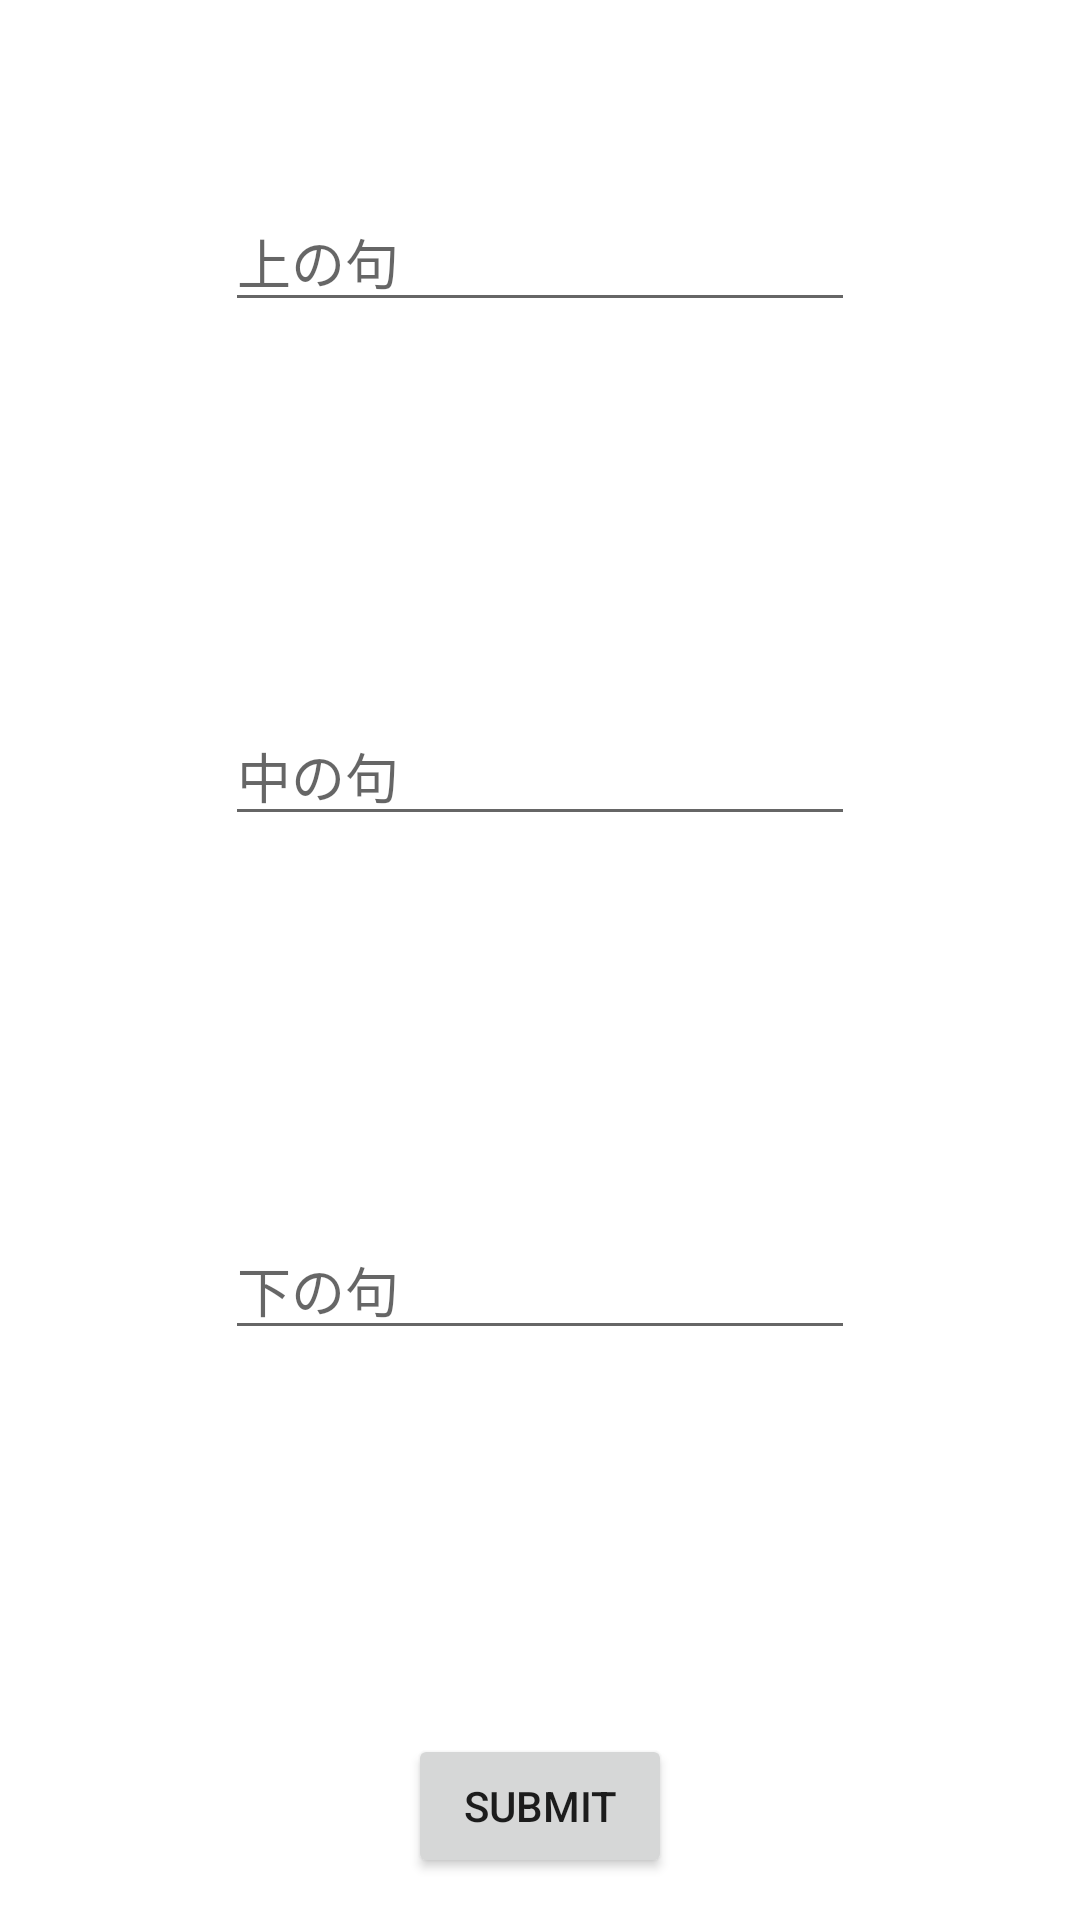

Layout XML and referenced resources for this Android screen:
<!-- AndroidManifest.xml: application theme Theme.Haikurandom -->
<!-- res/layout/activity_plus.xml -->
<?xml version="1.0" encoding="utf-8"?>
<androidx.constraintlayout.widget.ConstraintLayout xmlns:android="http://schemas.android.com/apk/res/android"
    xmlns:app="http://schemas.android.com/apk/res-auto"
    xmlns:tools="http://schemas.android.com/tools"
    android:layout_width="match_parent"
    android:layout_height="match_parent"
    tools:context=".PlusActivity">

    <EditText
        android:id="@+id/kami_edit_text"
        android:layout_width="wrap_content"
        android:layout_height="wrap_content"
        android:layout_marginTop="64dp"
        android:ems="10"
        android:hint="上の句"
        android:inputType="textPersonName"
        app:layout_constraintEnd_toEndOf="parent"
        app:layout_constraintStart_toStartOf="parent"
        app:layout_constraintTop_toTopOf="parent" />

    <EditText
        android:id="@+id/naka_edit_text"
        android:layout_width="wrap_content"
        android:layout_height="wrap_content"
        android:layout_marginTop="128dp"
        android:ems="10"
        android:hint="中の句"
        android:inputType="textPersonName"
        app:layout_constraintEnd_toEndOf="parent"
        app:layout_constraintStart_toStartOf="parent"
        app:layout_constraintTop_toBottomOf="@+id/kami_edit_text" />

    <EditText
        android:id="@+id/shimo_edit_text"
        android:layout_width="wrap_content"
        android:layout_height="wrap_content"
        android:layout_marginTop="128dp"
        android:ems="10"
        android:hint="下の句"
        android:inputType="textPersonName"
        app:layout_constraintEnd_toEndOf="parent"
        app:layout_constraintStart_toStartOf="parent"
        app:layout_constraintTop_toBottomOf="@+id/naka_edit_text" />

    <Button
        android:id="@+id/submit_button"
        android:layout_width="wrap_content"
        android:layout_height="wrap_content"
        android:layout_marginTop="128dp"
        android:text="submit"
        app:layout_constraintEnd_toEndOf="parent"
        app:layout_constraintStart_toStartOf="parent"
        app:layout_constraintTop_toBottomOf="@+id/shimo_edit_text" />
</androidx.constraintlayout.widget.ConstraintLayout>
<!-- resources referenced by this layout -->
<resources>
  <style name="Theme.Haikurandom" parent="Theme.MaterialComponents.DayNight.DarkActionBar">
          
          <item name="colorPrimary">@color/purple_500</item>
          <item name="colorPrimaryVariant">@color/purple_700</item>
          <item name="colorOnPrimary">@color/white</item>
          
          <item name="colorSecondary">@color/teal_200</item>
          <item name="colorSecondaryVariant">@color/teal_700</item>
          <item name="colorOnSecondary">@color/black</item>
          
          <item name="android:statusBarColor" tools:targetApi="l">?attr/colorPrimaryVariant</item>
          
      </style>
  <!-- not gathered from this repository: default colours our renderer supplied (Android Studio template values) -->
  <color name="purple_500">#FF6200EE</color>
  <color name="purple_700">#FF3700B3</color>
  <color name="teal_200">#FF03DAC5</color>
  <color name="teal_700">#FF018786</color>
  <color name="black">#FF000000</color>
  <color name="white">#FFFFFFFF</color>
</resources>
